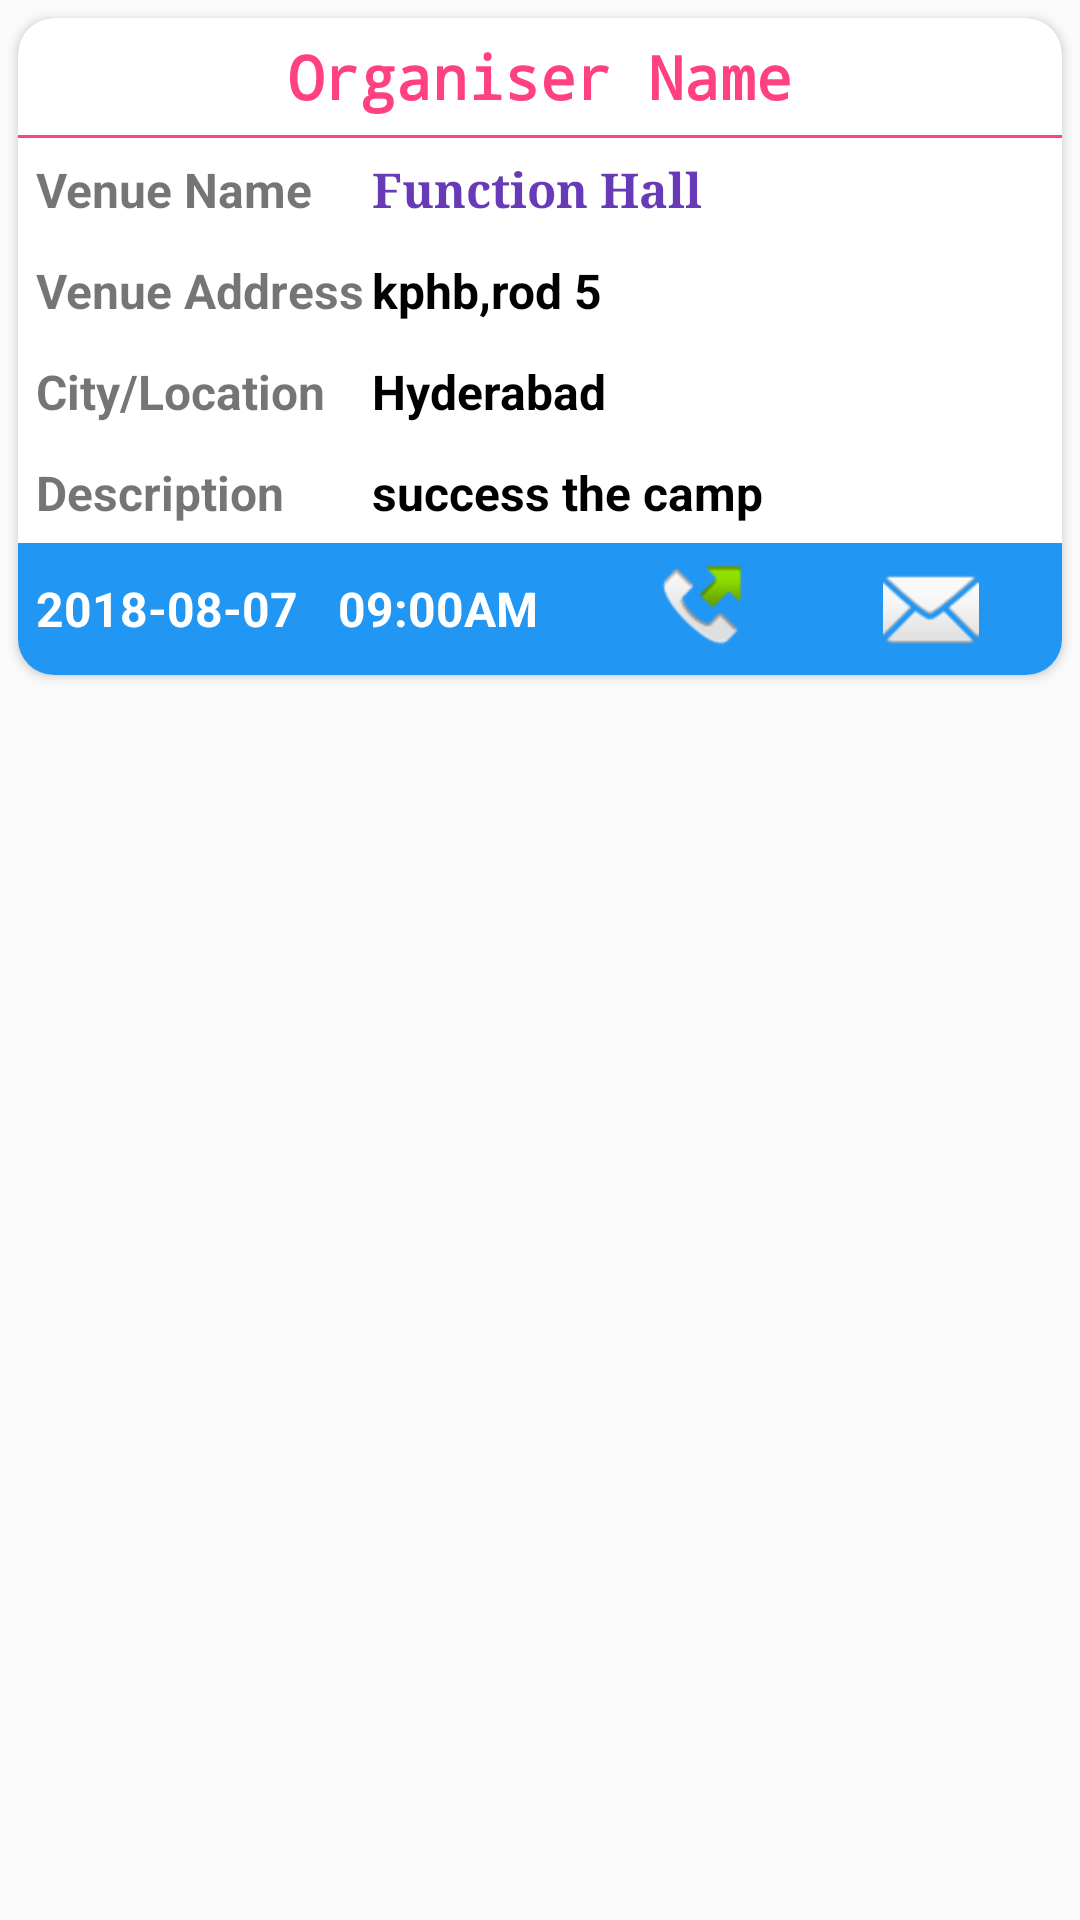

Layout XML and referenced resources for this Android screen:
<!-- AndroidManifest.xml: application theme MyMaterialTheme -->
<!-- res/layout/campviewlayout.xml -->
<?xml version="1.0" encoding="utf-8"?>
<LinearLayout xmlns:android="http://schemas.android.com/apk/res/android"
    android:layout_width="match_parent"
    android:layout_height="wrap_content"
    xmlns:app="http://schemas.android.com/apk/res-auto"
    android:orientation="vertical">
<android.support.v7.widget.CardView
    app:cardElevation="@dimen/cardview_default_elevation"
    android:layout_width="match_parent"
    android:layout_height="wrap_content"
    android:layout_margin="6dp"
    app:cardCornerRadius="12dp">
    <LinearLayout
        android:layout_width="match_parent"
        android:layout_height="wrap_content"
        android:orientation="vertical">
        <TextView
            android:id="@+id/oname"
            android:fontFamily="monospace"
            android:padding="6dp"
            android:textColor="@color/colorAccent"
            android:textSize="20sp"
            android:textStyle="bold"
            android:layout_gravity="center"
            android:layout_width="wrap_content"
            android:layout_height="wrap_content"
            android:text="Organiser Name"/>
        <View
            android:layout_width="match_parent"
            android:layout_height="1dp"
            android:background="@color/colorAccent"/>
        <LinearLayout
            android:padding="6dp"
            android:layout_width="match_parent"
            android:layout_height="wrap_content">
        <TextView
            android:layout_width="0dp"
            android:layout_weight="0.5"
            android:layout_height="wrap_content"
            android:text="Venue Name"
            android:textSize="16sp"
            android:textStyle="bold"/>
            <TextView
                android:id="@+id/vname"
                android:fontFamily="serif"
                android:layout_width="0dp"
                android:layout_weight="1"
                android:layout_height="wrap_content"
                android:text="Function Hall"
                android:textSize="16sp"
                android:textStyle="bold"
                android:textColor="#673AB7"/>
        </LinearLayout>
        <LinearLayout
            android:layout_width="match_parent"
            android:layout_height="wrap_content"
            android:padding="6dp">
            <TextView
                android:layout_width="0dp"
                android:layout_weight="0.5"
                android:layout_height="wrap_content"
                android:text="Venue Address"
                android:textSize="16sp"
                android:textStyle="bold"/>
            <TextView
                android:id="@+id/vaddress"
                android:layout_width="0dp"
                android:layout_weight="1"
                android:layout_height="wrap_content"
                android:text="kphb,rod 5"
                android:textSize="16sp"
                android:textStyle="bold"
                android:textColor="#000"/>
        </LinearLayout>
        <LinearLayout
            android:layout_width="match_parent"
            android:layout_height="wrap_content"
            android:padding="6dp">
            <TextView
                android:layout_width="0dp"
                android:layout_weight="0.5"
                android:layout_height="wrap_content"
                android:text="City/Location"
                android:textSize="16sp"
                android:textStyle="bold"/>
            <TextView
                android:id="@+id/vcity"
                android:layout_width="0dp"
                android:layout_weight="1"
                android:layout_height="wrap_content"
                android:text="Hyderabad"
                android:textSize="16sp"
                android:textStyle="bold"
                android:textColor="#000"/>
        </LinearLayout>

        <LinearLayout
            android:layout_width="match_parent"
            android:layout_height="wrap_content"
            android:padding="6dp">
            <TextView
                android:layout_width="0dp"
                android:layout_weight="0.5"
                android:layout_height="wrap_content"
                android:text="Description"
                android:textSize="16sp"
                android:textStyle="bold"/>
            <TextView
                android:id="@+id/vdescr"
                android:layout_width="0dp"
                android:layout_weight="1"
                android:layout_height="wrap_content"
                android:text="success the camp"
                android:textSize="16sp"
                android:textStyle="bold"
                android:textColor="#000"/>
        </LinearLayout>

        <LinearLayout
            android:gravity="center"
            android:background="#2196F3"
            android:layout_width="match_parent"
            android:layout_height="wrap_content"
            android:padding="6dp">
            <TextView
                android:id="@+id/vdate"
                android:layout_width="0dp"
                android:layout_weight="1.2"
                android:layout_height="wrap_content"
                android:text="2018-08-07"
                android:textColor="@color/white"
                android:textSize="16sp"
                android:textStyle="bold"/>
            <TextView
                android:id="@+id/vtime"
                android:textColor="@color/white"
                android:layout_width="0dp"
                android:layout_weight="1"
                android:layout_height="wrap_content"
                android:text="09:00AM"
                android:textSize="16sp"
                android:textStyle="bold"/>
            <ImageView
                android:id="@+id/vcall"
                android:layout_width="0dp"
                android:layout_weight="0.9"
                android:layout_height="wrap_content"
                android:src="@android:drawable/sym_call_outgoing"/>
            <ImageView
                android:id="@+id/vemail"
                android:layout_width="0dp"
                android:layout_weight="0.9"
                android:layout_height="wrap_content"
                android:src="@android:drawable/ic_dialog_email"/>
        </LinearLayout>
    </LinearLayout>
</android.support.v7.widget.CardView>
</LinearLayout>
<!-- resources referenced by this layout -->
<resources>
  <color name="colorAccent">#FF4081</color>
  <color name="white">#ffffff</color>
  <style name="MyMaterialTheme" parent="MyMaterialTheme.Base">
  
      </style>
  <style name="MyMaterialTheme.Base" parent="Theme.AppCompat.Light.DarkActionBar">
          <item name="windowNoTitle">true</item>
          <item name="windowActionBar">false</item>
          <item name="colorPrimary">@color/colorPrimary</item>
          <item name="colorPrimaryDark">@color/colorPrimaryDark</item>
          <item name="colorAccent">@color/colorAccent</item>
      </style>
  <color name="colorPrimary">#ab1719</color>
  <color name="colorPrimaryDark">#9C0002</color>
</resources>
